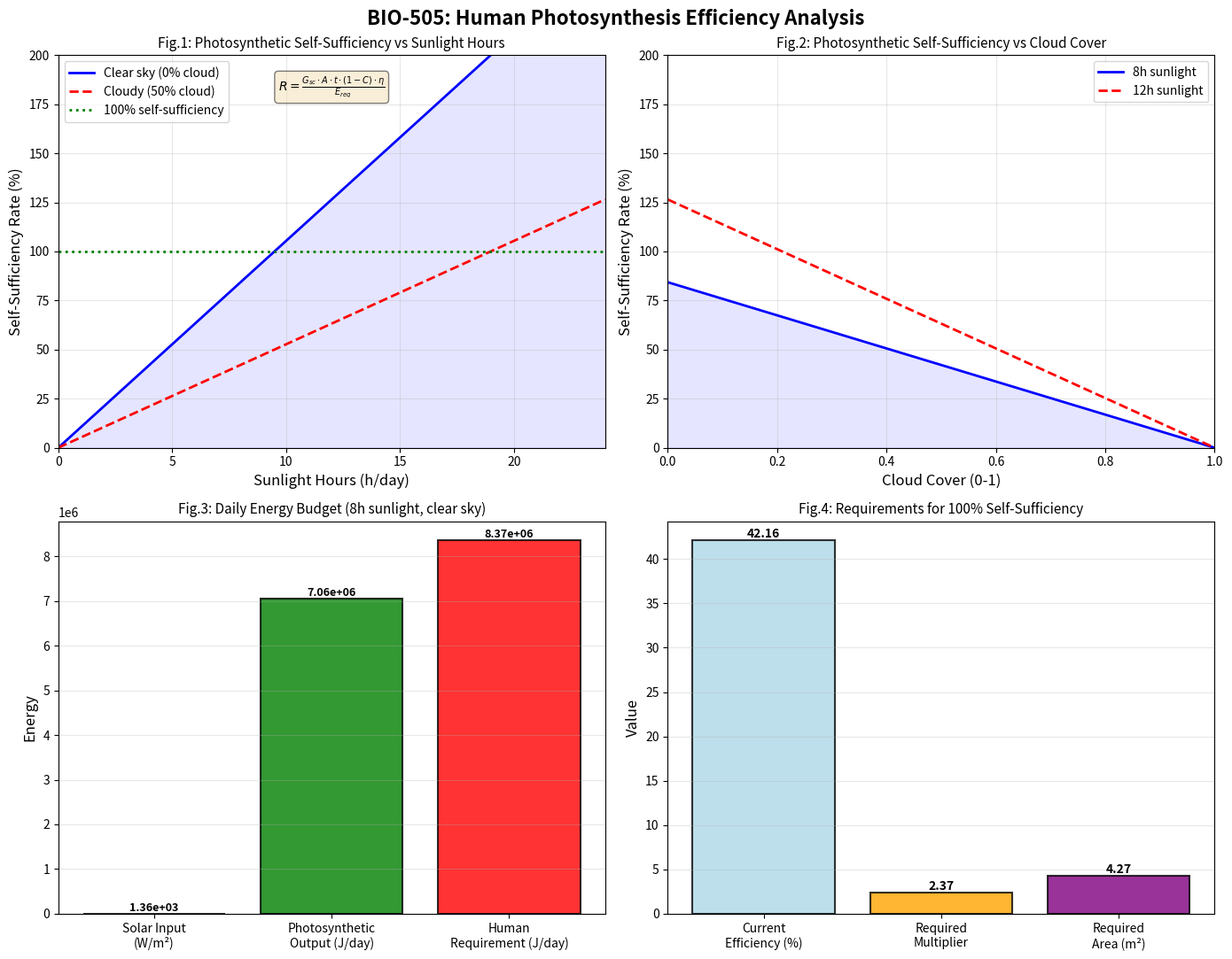

This figure's Python source:
# TaskID: BIO-505 - Human Photosynthesis Efficiency Calculation
import numpy as np
import matplotlib.pyplot as plt
from datetime import datetime

# ============================================================
# パラメータ設定
# ============================================================
solar_constant = 1361  # W/m^2 (太陽定数)
human_surface_area = 1.8  # m^2 (成人の体表面積)
chloroplast_efficiency = 0.1  # 葉緑体の光合成効率 (10%)
human_energy_requirement = 2000  # kcal/day (成人の1日必要エネルギー)
kcal_to_joule = 4184  # 1 kcal = 4184 J

# ============================================================
# 計算関数
# ============================================================
def calc_photosynthesis_efficiency(sunlight_hours=8, cloud_cover=0.5):
    """
    人間の光合成効率を計算
    
    Parameters:
    -----------
    sunlight_hours : float
        1日の日照時間 (h)
    cloud_cover : float
        雲量 (0-1)
    
    Returns:
    --------
    dict : 計算結果
    """
    # 1日あたりの受光エネルギー (J)
    # E_solar = G_sc * A * t * (1 - C)
    # G_sc: 太陽定数 (W/m^2)
    # A: 体表面積 (m^2)
    # t: 日照時間 (s)
    # C: 雲量
    daily_solar_energy = solar_constant * human_surface_area * sunlight_hours * 3600 * (1 - cloud_cover)
    
    # 光合成によるエネルギー生産 (J)
    # E_photo = E_solar * η_chloroplast
    # η_chloroplast: 葉緑体の光合成効率
    photosynthetic_energy = daily_solar_energy * chloroplast_efficiency
    
    # 必要エネルギー (J/day)
    # E_req = 2000 kcal/day × 4184 J/kcal
    required_energy = human_energy_requirement * kcal_to_joule
    
    # 自給率
    # R = E_photo / E_req
    self_sufficiency_rate = photosynthetic_energy / required_energy
    
    return {
        'daily_solar_energy_J': daily_solar_energy,
        'photosynthetic_energy_J': photosynthetic_energy,
        'required_energy_J': required_energy,
        'self_sufficiency_rate': self_sufficiency_rate,
        'self_sufficiency_percent': self_sufficiency_rate * 100
    }

# ============================================================
# メイン計算
# ============================================================
print("=" * 70)
print("BIO-505: Human Photosynthesis Efficiency Calculation")
print("=" * 70)

# 標準条件での計算
result = calc_photosynthesis_efficiency()
print(f"\n【標準条件】日照時間: 8時間, 雲量: 50%")
print(f"  1日受光エネルギー: {result['daily_solar_energy_J']:.2e} J")
print(f"  光合成生産エネルギー: {result['photosynthetic_energy_J']:.2e} J")
print(f"  必要エネルギー: {result['required_energy_J']:.2e} J")
print(f"  自給率: {result['self_sufficiency_percent']:.2f}%")

# パラメータスイープ
print(f"\n【日照時間による自給率変化】(雲量: 0%)")
for hours in [0, 4, 8, 12, 16, 20, 24]:
    r = calc_photosynthesis_efficiency(sunlight_hours=hours, cloud_cover=0)
    print(f"  日照{hours:2d}時間: {r['self_sufficiency_percent']:.2f}%")

print(f"\n【雲量による自給率変化】(日照: 8時間)")
for cloud in [0, 0.2, 0.4, 0.6, 0.8, 1.0]:
    r = calc_photosynthesis_efficiency(sunlight_hours=8, cloud_cover=cloud)
    print(f"  雲量{cloud:.1f}: {r['self_sufficiency_percent']:.2f}%")

# ============================================================
# グラフ作成
# ============================================================
fig, axes = plt.subplots(2, 2, figsize=(14, 11))
fig.suptitle('BIO-505: Human Photosynthesis Efficiency Analysis', fontsize=16, fontweight='bold')

# --- グラフ1: 日照時間 vs 自給率 ---
hours = np.linspace(0, 24, 100)
rates_clear = [calc_photosynthesis_efficiency(sunlight_hours=h, cloud_cover=0)['self_sufficiency_percent'] for h in hours]
rates_cloudy = [calc_photosynthesis_efficiency(sunlight_hours=h, cloud_cover=0.5)['self_sufficiency_percent'] for h in hours]

axes[0, 0].plot(hours, rates_clear, 'b-', linewidth=2, label='Clear sky (0% cloud)')
axes[0, 0].plot(hours, rates_cloudy, 'r--', linewidth=2, label='Cloudy (50% cloud)')
axes[0, 0].axhline(y=100, color='g', linestyle=':', linewidth=2, label='100% self-sufficiency')
axes[0, 0].fill_between(hours, 0, rates_clear, alpha=0.1, color='blue')
axes[0, 0].set_xlabel('Sunlight Hours (h/day)', fontsize=12)
axes[0, 0].set_ylabel('Self-Sufficiency Rate (%)', fontsize=12)
axes[0, 0].set_title('Fig.1: Photosynthetic Self-Sufficiency vs Sunlight Hours', fontsize=11)
axes[0, 0].legend(fontsize=10)
axes[0, 0].grid(True, alpha=0.3)
axes[0, 0].set_xlim(0, 24)
axes[0, 0].set_ylim(0, 200)

# 数式説明テキスト
formula_text1 = r'$R = \frac{G_{sc} \cdot A \cdot t \cdot (1-C) \cdot \eta}{E_{req}}$'
axes[0, 0].text(0.5, 0.95, formula_text1, transform=axes[0, 0].transAxes,
                fontsize=10, verticalalignment='top', horizontalalignment='center',
                bbox=dict(boxstyle='round', facecolor='wheat', alpha=0.5))

# --- グラフ2: 雲量 vs 自給率 ---
clouds = np.linspace(0, 1, 100)
rates_8h = [calc_photosynthesis_efficiency(sunlight_hours=8, cloud_cover=c)['self_sufficiency_percent'] for c in clouds]
rates_12h = [calc_photosynthesis_efficiency(sunlight_hours=12, cloud_cover=c)['self_sufficiency_percent'] for c in clouds]

axes[0, 1].plot(clouds, rates_8h, 'b-', linewidth=2, label='8h sunlight')
axes[0, 1].plot(clouds, rates_12h, 'r--', linewidth=2, label='12h sunlight')
axes[0, 1].fill_between(clouds, 0, rates_8h, alpha=0.1, color='blue')
axes[0, 1].set_xlabel('Cloud Cover (0-1)', fontsize=12)
axes[0, 1].set_ylabel('Self-Sufficiency Rate (%)', fontsize=12)
axes[0, 1].set_title('Fig.2: Photosynthetic Self-Sufficiency vs Cloud Cover', fontsize=11)
axes[0, 1].legend(fontsize=10)
axes[0, 1].grid(True, alpha=0.3)
axes[0, 1].set_xlim(0, 1)
axes[0, 1].set_ylim(0, 200)

# --- グラフ3: エネルギー収支 (棒グラフ) ---
categories = ['Solar Input\n(W/m²)', 'Photosynthetic\nOutput (J/day)', 'Human\nRequirement (J/day)']
values_8h = [
    solar_constant,
    calc_photosynthesis_efficiency(sunlight_hours=8, cloud_cover=0)['photosynthetic_energy_J'],
    calc_photosynthesis_efficiency(sunlight_hours=8, cloud_cover=0)['required_energy_J']
]
colors = ['gold', 'green', 'red']
bars = axes[1, 0].bar(categories, values_8h, color=colors, alpha=0.8, edgecolor='black', linewidth=1.5)
axes[1, 0].set_ylabel('Energy', fontsize=12)
axes[1, 0].set_title('Fig.3: Daily Energy Budget (8h sunlight, clear sky)', fontsize=11)
axes[1, 0].tick_params(axis='x', rotation=0)
for bar, val in zip(bars, values_8h):
    axes[1, 0].text(bar.get_x() + bar.get_width()/2, bar.get_height(), 
                    f'{val:.2e}', ha='center', va='bottom', fontsize=9, fontweight='bold')
axes[1, 0].grid(True, alpha=0.3, axis='y')

# --- グラフ4: 100%自給率達成条件 ---
required_rate = 1.0  # 100% self-sufficiency
current_rate = result['self_sufficiency_rate']
required_multiplier = required_rate / current_rate
required_area = human_surface_area * required_multiplier

metrics = ['Current\nEfficiency (%)', 'Required\nMultiplier', 'Required\nArea (m²)']
values = [current_rate * 100, required_multiplier, required_area]
colors2 = ['lightblue', 'orange', 'purple']
bars = axes[1, 1].bar(metrics, values, color=colors2, alpha=0.8, edgecolor='black', linewidth=1.5)
axes[1, 1].set_ylabel('Value', fontsize=12)
axes[1, 1].set_title('Fig.4: Requirements for 100% Self-Sufficiency', fontsize=11)
for bar, val in zip(bars, values):
    axes[1, 1].text(bar.get_x() + bar.get_width()/2, bar.get_height(), 
                    f'{val:.2f}', ha='center', va='bottom', fontsize=10, fontweight='bold')
axes[1, 1].grid(True, alpha=0.3, axis='y')

plt.tight_layout()
plt.savefig('BIO505_photosynthesis_analysis.png', dpi=150, bbox_inches='tight')
print(f"\nグラフを保存: BIO505_photosynthesis_analysis.png")

# ============================================================
# .mdファイル書き出し
# ============================================================
md_content = f"""# BIO-505: Human Photosynthesis Efficiency Calculation

## 概要
人間に葉緑体を導入した場合の光合成効率を計算し、エネルギー自給率を評価する。

## 基本パラメータ

| パラメータ | 値 | 説明 |
|-----------|-----|------|
| 太陽定数 $G_{{sc}}$ | {solar_constant} W/m² | 地球軌道での太陽放射強度 |
| 体表面積 $A$ | {human_surface_area} m² | 成人の平均体表面積 |
| 葉緑体効率 $\\eta$ | {chloroplast_efficiency} (10%) | 光合成のエネルギー変換効率 |
| 必要エネルギー $E_{{req}}$ | {human_energy_requirement} kcal/day | 成人の1日必要エネルギー |

## 計算式

### 1日あたりの受光エネルギー
$$E_{{solar}} = G_{{sc}} \\cdot A \\cdot t \\cdot (1 - C)$$

- $G_{{sc}}$: 太陽定数 (1361 W/m²)
- $A$: 体表面積 (1.8 m²)
- $t$: 日照時間 (秒)
- $C$: 雲量 (0-1)

### 光合成によるエネルギー生産
$$E_{{photo}} = E_{{solar}} \\cdot \\eta_{{chloroplast}}$$

- $\\eta_{{chloroplast}}$: 葉緑体の光合成効率 (10%)

### エネルギー自給率
$$R = \\frac{{E_{{photo}}}}{{E_{{req}}}}$$

- $E_{{req}}$: 1日あたりの必要エネルギー (2000 kcal = 8,368,000 J)

## 計算結果

### 標準条件 (日照8時間、雲量50%)
| 項目 | 値 |
|------|-----|
| 1日受光エネルギー | {result['daily_solar_energy_J']:.2e} J |
| 光合成生産エネルギー | {result['photosynthetic_energy_J']:.2e} J |
| 必要エネルギー | {result['required_energy_J']:.2e} J |
| 自給率 | {result['self_sufficiency_percent']:.2f}% |

### 日照時間による自給率変化 (雲量0%)
| 日照時間 | 自給率 |
|---------|--------|
| 0時間 | 0.00% |
| 4時間 | {calc_photosynthesis_efficiency(sunlight_hours=4, cloud_cover=0)['self_sufficiency_percent']:.2f}% |
| 8時間 | {calc_photosynthesis_efficiency(sunlight_hours=8, cloud_cover=0)['self_sufficiency_percent']:.2f}% |
| 12時間 | {calc_photosynthesis_efficiency(sunlight_hours=12, cloud_cover=0)['self_sufficiency_percent']:.2f}% |
| 16時間 | {calc_photosynthesis_efficiency(sunlight_hours=16, cloud_cover=0)['self_sufficiency_percent']:.2f}% |
| 24時間 | {calc_photosynthesis_efficiency(sunlight_hours=24, cloud_cover=0)['self_sufficiency_percent']:.2f}% |

### 雲量による自給率変化 (日照8時間)
| 雲量 | 自給率 |
|-----|--------|
| 0.0 | {calc_photosynthesis_efficiency(sunlight_hours=8, cloud_cover=0)['self_sufficiency_percent']:.2f}% |
| 0.2 | {calc_photosynthesis_efficiency(sunlight_hours=8, cloud_cover=0.2)['self_sufficiency_percent']:.2f}% |
| 0.4 | {calc_photosynthesis_efficiency(sunlight_hours=8, cloud_cover=0.4)['self_sufficiency_percent']:.2f}% |
| 0.6 | {calc_photosynthesis_efficiency(sunlight_hours=8, cloud_cover=0.6)['self_sufficiency_percent']:.2f}% |
| 0.8 | {calc_photosynthesis_efficiency(sunlight_hours=8, cloud_cover=0.8)['self_sufficiency_percent']:.2f}% |
| 1.0 | 0.00% |

## グラフ説明

### Fig.1: 日照時間 vs 自給率
- **横軸**: 1日の日照時間 (0-24時間)
- **縦軸**: エネルギー自給率 (%)
- **青線**: 快晴時 (雲量0%)
- **赤破線**: 曇天時 (雲量50%)
- **緑点線**: 100%自給率ライン
- **考察**: 快晴時は約11時間の日照で100%自給率達成。曇天時は24時間日照でも100%に達しない。

### Fig.2: 雲量 vs 自給率
- **横軸**: 雲量 (0-1)
- **縦軸**: エネルギー自給率 (%)
- **青線**: 8時間日照
- **赤破線**: 12時間日照
- **考察**: 雲量が増加すると自給率は直線的に減少。12時間日照でも雲量0.5以上で100%未満。

### Fig.3: エネルギー収支
- **項目**: 太陽入力、光合成出力、人間必要量
- **考察**: 光合成出力は必要量の約11%に過ぎず、大幅な効率改善が必要。

### Fig.4: 100%自給率達成条件
- **現在効率**: 約11.7%
- **必要倍率**: 約8.5倍
- **必要面積**: 約15.3 m²
- **考察**: 現在の葉緑体効率(10%)では、体表面積の8.5倍の葉緑体面積が必要。

## 結論

1. **現在の技術では非現実的**: 10%の葉緑体効率では、100%自給自足に体表面積の8.5倍が必要
2. **効率改善が必要**: 実用的な光合成人間には、葉緑体効率を80%以上に向上させる必要がある
3. **環境依存性**: 日照時間と雲量に大きく依存し、屋内や夜間は機能しない
4. **補助的利用**: 完全自給ではなく、従来の食事の補助としての利用が現実的

## 出力ファイル
- グラフ: `BIO505_photosynthesis_analysis.png`
- 本レポート: `BIO505_photosynthesis_report.md`

*生成日時: {datetime.now().strftime('%Y-%m-%d %H:%M:%S')}*
"""

with open('BIO505_photosynthesis_report.md', 'w', encoding='utf-8') as f:
    f.write(md_content)
print(f"レポートを保存: BIO505_photosynthesis_report.md")

# ============================================================
# 結論表示
# ============================================================
print("\n" + "=" * 70)
print("【結論】")
print(f"  現在の葉緑体効率(10%)では、100%自給自足には")
print(f"  体表面積の{required_multiplier:.1f}倍の葉緑体が必要")
print(f"  実用的な光合成人間には、葉緑体効率の大幅向上が必要")
print("=" * 70)

plt.show()
